Dataset: SpaceyAI (GitHub, MahadSeecs/SpaceyAI). Classes: Earth, Jupiter, Mars, Mercury, Neptune, Saturn, Uranus, Venus.

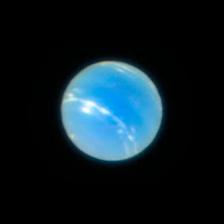
Label: Neptune

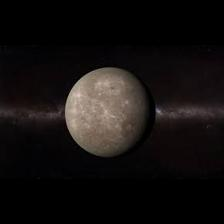
Label: Mercury

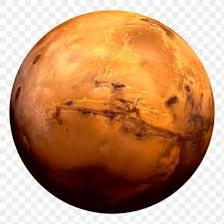
Label: Mars

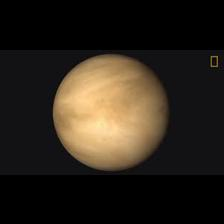
Label: Venus

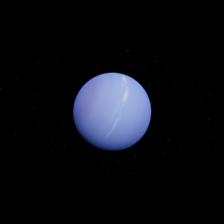
Label: Uranus

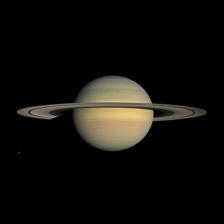
Label: Saturn
